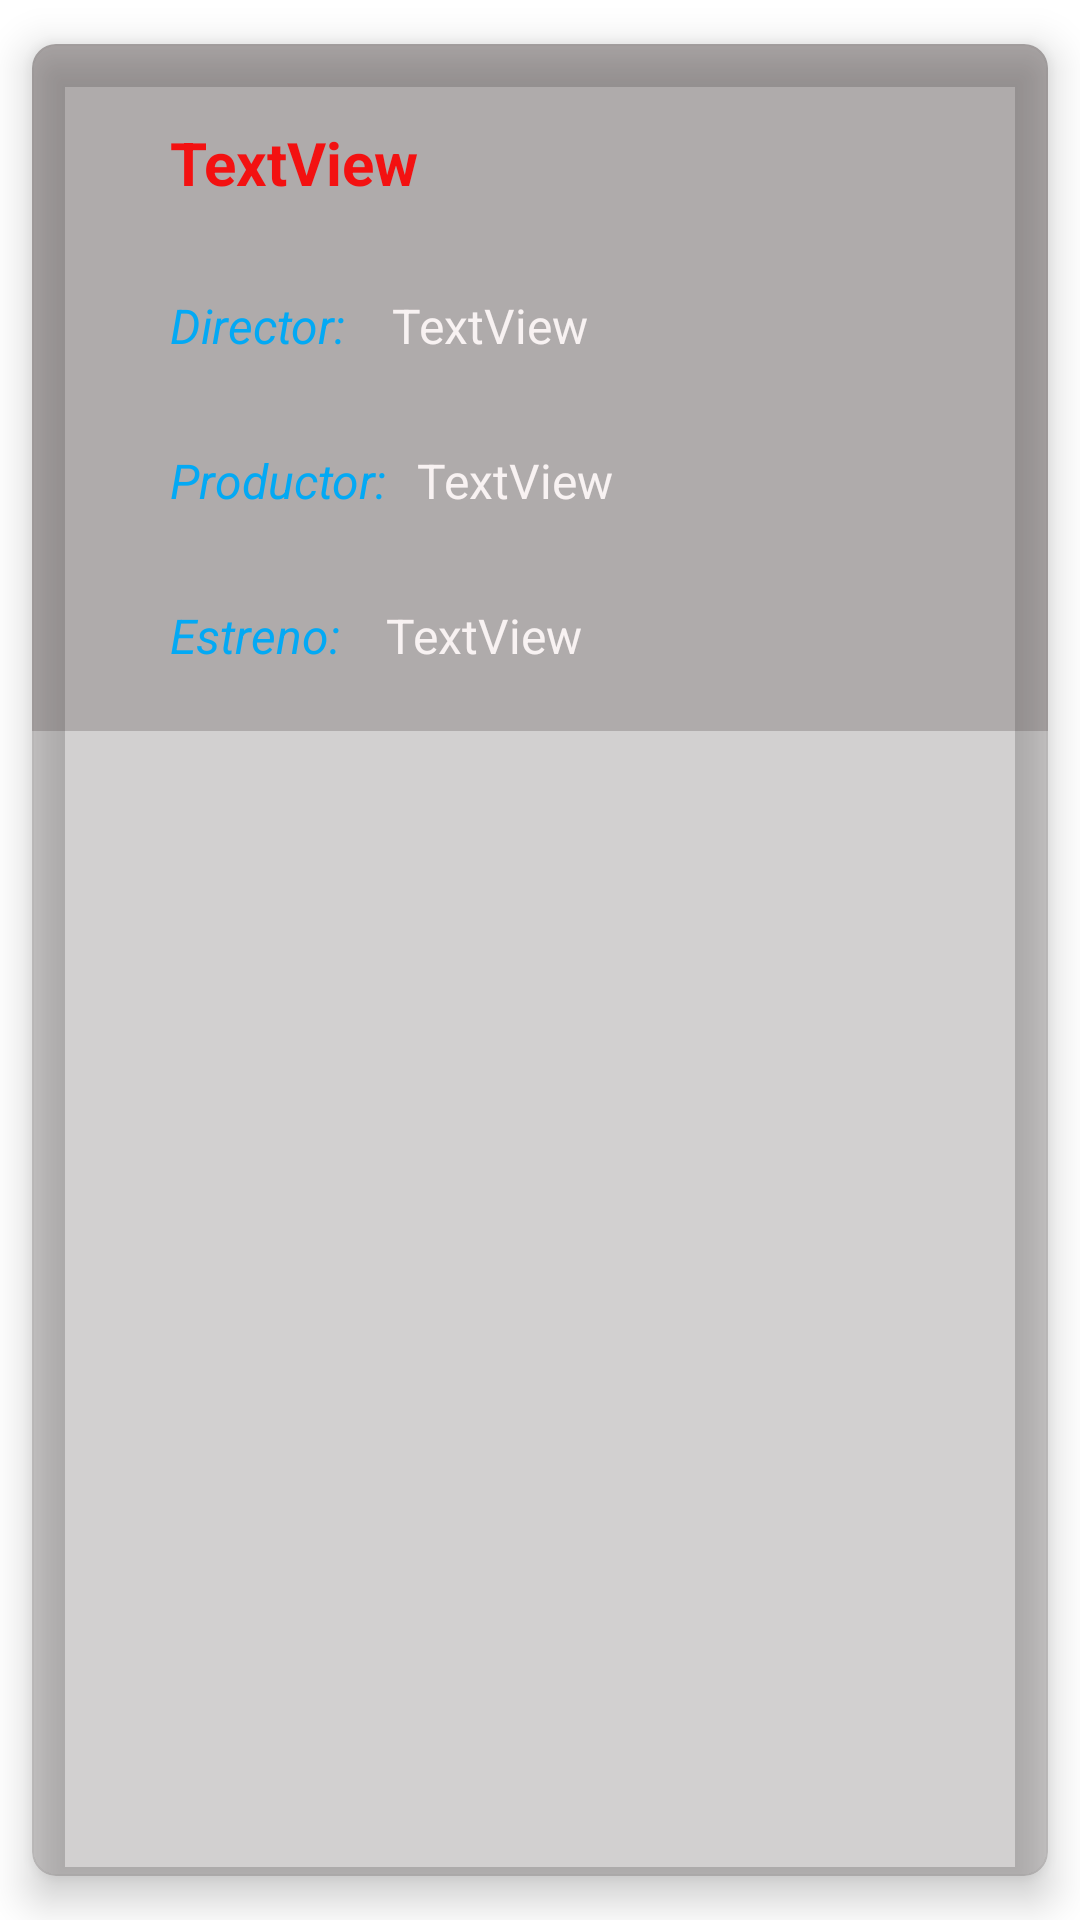

Produce the Android XML layout that renders to this screen, including the resource entries it uses.
<!-- AndroidManifest.xml: application theme Theme.ProyectoStarWiki -->
<!-- res/layout/peliculas_layout.xml -->
<?xml version="1.0" encoding="utf-8"?>
<androidx.cardview.widget.CardView xmlns:android="http://schemas.android.com/apk/res/android"
    xmlns:app="http://schemas.android.com/apk/res-auto"
    xmlns:tools="http://schemas.android.com/tools"
    android:layout_width="match_parent"
    android:layout_height="wrap_content"
    app:cardBackgroundColor="#3C403A3A"
    app:cardCornerRadius="8dp"
    app:cardElevation="8dp"
    app:cardUseCompatPadding="true">

    <androidx.constraintlayout.widget.ConstraintLayout
        android:layout_width="match_parent"
        android:layout_height="wrap_content"
        android:background="#48574B4B"
        android:padding="6dp">

        <TextView
            android:id="@+id/tvEstrenoPeli"
            android:layout_width="wrap_content"
            android:layout_height="wrap_content"
            android:layout_marginStart="15dp"
            android:text="TextView"
            android:textColor="#F8F2F2"
            android:textSize="16sp"
            app:layout_constraintStart_toEndOf="@+id/textView23"
            app:layout_constraintTop_toTopOf="@+id/textView23" />

        <TextView
            android:id="@+id/tvNombrePeli"
            android:layout_width="wrap_content"
            android:layout_height="wrap_content"
            android:layout_marginStart="40dp"
            android:layout_marginTop="20dp"
            android:text="TextView"
            android:textColor="#F31111"
            android:textSize="20sp"
            android:textStyle="bold"
            app:layout_constraintStart_toStartOf="parent"
            app:layout_constraintTop_toTopOf="parent" />

        <TextView
            android:id="@+id/textView19"
            android:layout_width="wrap_content"
            android:layout_height="wrap_content"
            android:layout_marginTop="30dp"
            android:text="Director:"
            android:textColor="#03A9F4"
            android:textSize="16sp"
            android:textStyle="italic"
            app:layout_constraintStart_toStartOf="@+id/tvNombrePeli"
            app:layout_constraintTop_toBottomOf="@+id/tvNombrePeli" />

        <TextView
            android:id="@+id/textView21"
            android:layout_width="wrap_content"
            android:layout_height="wrap_content"
            android:layout_marginTop="30dp"
            android:text="Productor:"
            android:textColor="#03A9F4"
            android:textSize="16sp"
            android:textStyle="italic"
            app:layout_constraintStart_toStartOf="@+id/textView19"
            app:layout_constraintTop_toBottomOf="@+id/textView19" />

        <TextView
            android:id="@+id/textView23"
            android:layout_width="wrap_content"
            android:layout_height="wrap_content"
            android:layout_marginTop="30dp"
            android:layout_marginBottom="15dp"
            android:text="Estreno:"
            android:textColor="#03A9F4"
            android:textSize="16sp"
            android:textStyle="italic"
            app:layout_constraintBottom_toBottomOf="parent"
            app:layout_constraintStart_toStartOf="@+id/textView21"
            app:layout_constraintTop_toBottomOf="@+id/textView21" />

        <TextView
            android:id="@+id/tvDirectorPeli"
            android:layout_width="wrap_content"
            android:layout_height="wrap_content"
            android:layout_marginStart="15dp"
            android:text="TextView"
            android:textColor="#F8F2F2"
            android:textSize="16sp"
            app:layout_constraintStart_toEndOf="@+id/textView19"
            app:layout_constraintTop_toTopOf="@+id/textView19" />

        <TextView
            android:id="@+id/tvProductorPeli"
            android:layout_width="200dp"
            android:layout_height="wrap_content"
            android:layout_marginStart="15dp"
            android:layout_marginEnd="10dp"
            android:layout_marginBottom="30dp"
            android:maxLines="3"
            android:text="TextView"
            android:textColor="#F8F2F2"
            android:textSize="16sp"
            app:layout_constraintBottom_toTopOf="@+id/tvEstrenoPeli"
            app:layout_constraintEnd_toEndOf="parent"
            app:layout_constraintStart_toEndOf="@+id/textView21"
            app:layout_constraintTop_toTopOf="@+id/textView21" />
    </androidx.constraintlayout.widget.ConstraintLayout>
</androidx.cardview.widget.CardView>
<!-- resources referenced by this layout -->
<resources>
  <style name="Theme.ProyectoStarWiki" parent="Theme.MaterialComponents.DayNight.DarkActionBar">
          
          <item name="colorPrimary">@color/white</item>
          <item name="android:textColorPrimary">@color/white</item>
          <item name="android:colorPrimaryDark">@color/white</item>
          <item name="colorPrimaryVariant">@color/white</item>
          <item name="colorOnPrimary">@color/white</item>
  
          
          <item name="colorSecondary">@color/white</item>
          <item name="colorSecondaryVariant">@color/white</item>
          <item name="colorOnSecondary">@color/white</item>
          
          <item name="android:statusBarColor">@color/black</item>
          
      </style>
  <color name="white">#FFFFFFFF</color>
  <color name="black">#FF000000</color>
</resources>
